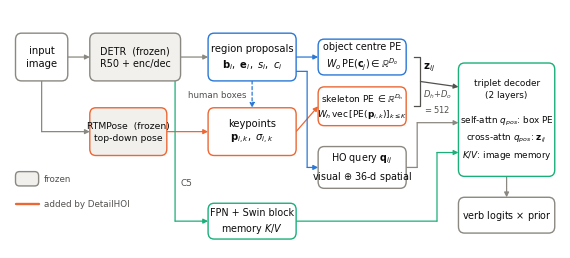

Write Python code to recreate this figure. (Note: this script raises an exception after producing the figure.)
import matplotlib
matplotlib.use("Agg")
import matplotlib.pyplot as plt
from matplotlib.patches import FancyBboxPatch, FancyArrowPatch

OUT = "/mnt/fast/DetailHOI/paper/figures"
BLUE, ORANGE, AQUA = "#2a78d6", "#eb6834", "#1baf7a"
INK, INK2, MUTED = "#0b0b0b", "#52514e", "#8a8880"
FROZEN, PANEL = "#f1f0ed", "#ffffff"

plt.rcParams.update({"font.family": "DejaVu Sans", "font.size": 7.2,
                     "pdf.fonttype": 42, "ps.fonttype": 42})

fig, ax = plt.subplots(figsize=(7.1, 3.1))
ax.set_xlim(0, 100); ax.set_ylim(0, 40); ax.axis("off")

def box(x, y, w, h, label, ec=MUTED, fc=PANEL, fs=7.2, tc=INK):
    ax.add_patch(FancyBboxPatch((x, y), w, h,
                                boxstyle="round,pad=0,rounding_size=1.1",
                                linewidth=1.0, edgecolor=ec, facecolor=fc, zorder=2))
    ax.text(x + w / 2, y + h / 2, label, ha="center", va="center",
            fontsize=fs, color=tc, zorder=3, linespacing=1.4)
    return (x, y, w, h)

def poly(pts, color=MUTED, head=True, ls="-"):
    for a, b in zip(pts[:-1], pts[1:-1]):
        ax.add_patch(FancyArrowPatch(a, b, arrowstyle="-", linewidth=.9,
                                     color=color, linestyle=ls,
                                     shrinkA=0, shrinkB=0, zorder=1))
    a, b = pts[-2], pts[-1]
    ax.add_patch(FancyArrowPatch(a, b, arrowstyle="-|>" if head else "-",
                                 mutation_scale=7, linewidth=.9, color=color,
                                 linestyle=ls, shrinkA=0, shrinkB=0, zorder=1))

# ---------------- frozen perception ----------------
img   = box(1,    28.0,  9.5, 8.0, "input\nimage")
detr  = box(14.5, 28.0, 16.5, 8.0, "DETR  (frozen)\nR50 + enc/dec", ec=MUTED, fc=FROZEN, fs=6.9)
pose  = box(14.5, 15.5, 14.0, 8.0, "RTMPose  (frozen)\ntop-down pose", ec=ORANGE, fc=FROZEN, fs=6.7)

poly([(10.5, 32.0), (14.5, 32.0)])
poly([(5.75, 28.0), (5.75, 19.5), (14.5, 19.5)], color=MUTED)

# ---------------- proposals & keypoints ----------------
prop = box(36, 28.0, 16, 8.0, "region proposals\n$\\mathbf{b}_i,\\ \\mathbf{e}_i,\\ s_i,\\ c_i$", ec=BLUE)
kpts = box(36, 15.5, 16, 8.0, "keypoints\n$\\mathbf{p}_{i,k},\\ \\sigma_{i,k}$", ec=ORANGE)
poly([(31.0, 32.0), (36.0, 32.0)])
poly([(28.5, 19.5), (36.0, 19.5)], color=ORANGE)
poly([(44.0, 28.0), (44.0, 23.5)], color=BLUE, ls=(0, (2.5, 2)))
ax.text(43.0, 25.6, "human boxes", fontsize=6.3, color=INK2, ha="right", va="center")

# ---------------- positional embeddings ----------------
opes = box(56, 29.0, 16, 6.0, "object centre PE\n$W_o\\,\\mathrm{PE}(\\mathbf{c}_j)\\in\\mathbb{R}^{D_o}$", ec=BLUE, fs=6.9)
kpe  = box(56, 20.5, 16, 6.5, "skeleton PE $\\in\\mathbb{R}^{D_h}$\n$W_h\\,\\mathrm{vec}\\,[\\mathrm{PE}(\\mathbf{p}_{i,k})]_{k\\leq K}$",
           ec=ORANGE, fs=6.5)
hoq  = box(56, 10.0, 16, 7.0, "HO query $\\mathbf{q}_{ij}$\nvisual $\\oplus$ 36-d spatial", ec=MUTED, fs=6.9)

poly([(52, 32.0), (56, 32.0)], color=BLUE)
poly([(52, 19.5), (56, 23.75)], color=ORANGE)
poly([(52, 29.6), (54, 29.6), (54, 13.5), (56, 13.5)], color=BLUE)

# ---------------- concatenation ----------------
ax.plot([73.4, 74.6, 74.6, 73.4], [32.0, 32.0, 23.75, 23.75], color=INK2, lw=.9, zorder=1)
poly([(74.6, 27.9), (81.5, 27.0)], color=INK2)
ax.text(75.0, 30.3, "$\\mathbf{z}_{ij}$", fontsize=7.4, color=INK, ha="left", va="center")
ax.text(75.0, 24.6, "$D_h{+}D_o$\n$=512$", fontsize=6.0, color=INK2,
        ha="left", va="center", linespacing=1.3)

# ---------------- memory branch ----------------
mem = box(36, 1.5, 16, 6.0, "FPN + Swin block\nmemory $K/V$", ec=AQUA, fs=6.9)
poly([(30.0, 28.0), (30.0, 4.5), (36.0, 4.5)], color=AQUA)
ax.text(30.9, 11.0, "C5", fontsize=6.4, color=INK2, ha="left", va="center")
poly([(52, 4.5), (77.6, 4.5), (77.6, 16.0), (81.5, 16.0)], color=AQUA)

# ---------------- decoder & classifier ----------------
dec  = box(81.5, 12.0, 17.5, 19.0,
           "triplet decoder\n(2 layers)\n\nself-attn $q_{pos}$: box PE\ncross-attn $q_{pos}$: $\\mathbf{z}_{ij}$\n$K/V$: image memory",
           ec=AQUA, fs=6.4)
head = box(81.5, 2.5, 17.5, 6.0, "verb logits $\\times$ prior", ec=MUTED, fs=6.9)
poly([(72, 13.5), (74.0, 13.5), (74.0, 21.0), (81.5, 21.0)])
poly([(90.25, 12.0), (90.25, 8.5)])

# ---------------- legend ----------------
ax.add_patch(FancyBboxPatch((1, 10.4), 4.2, 2.4,
                            boxstyle="round,pad=0,rounding_size=.7",
                            linewidth=1.0, edgecolor=MUTED, facecolor=FROZEN, zorder=2))
ax.text(6.1, 11.6, "frozen", fontsize=6.3, color=INK2, ha="left", va="center")
ax.plot([1, 5.2], [7.4, 7.4], color=ORANGE, lw=1.7, solid_capstyle="round")
ax.text(6.1, 7.4, "added by DetailHOI", fontsize=6.3, color=INK2,
        ha="left", va="center")

fig.savefig(f"{OUT}/architecture.pdf", bbox_inches="tight", pad_inches=0.02)
fig.savefig(f"{OUT}/architecture.png", dpi=300, bbox_inches="tight", pad_inches=0.02)
print("ok")
